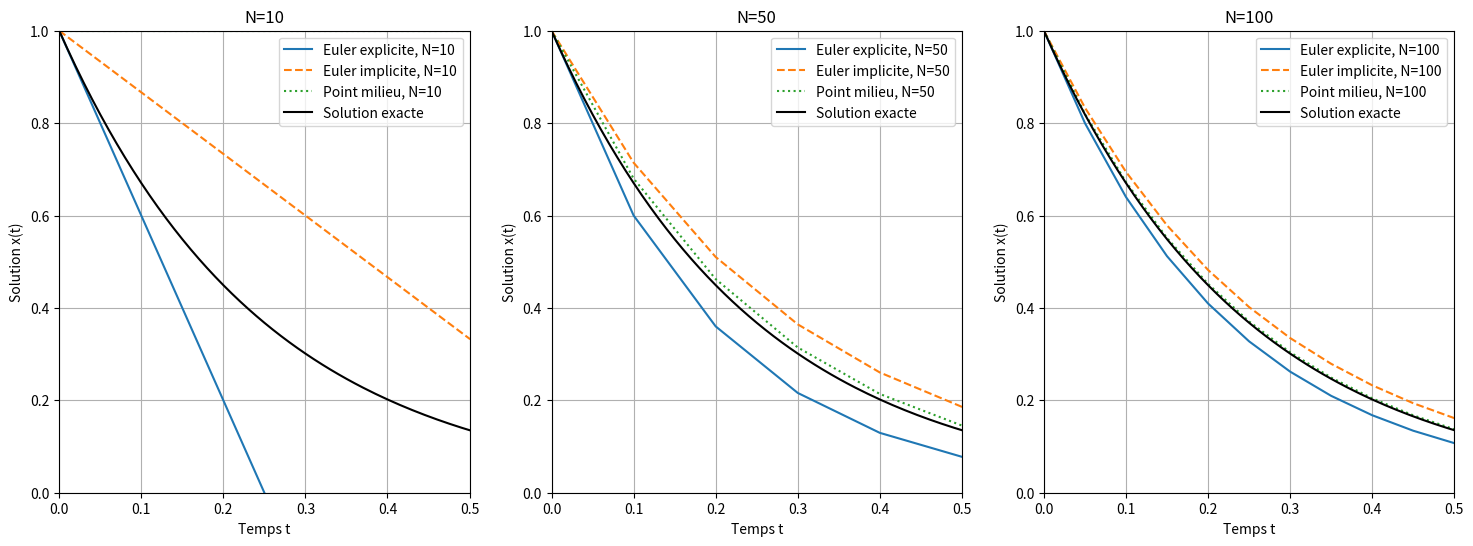

Write Python code to recreate this figure.
import numpy as np
import matplotlib.pyplot as plt

def euler_explicite(f, x0, t0, T, N):
    h = (T - t0) / N
    t = np.linspace(t0, T, N+1)
    x = np.zeros(N+1)
    x[0] = x0
    for i in range(N):
        x[i+1] = x[i] + h * f(t[i], x[i])
    return t, x

def euler_implicite(f, x0, t0, T, N):
    h = (T - t0) / N
    t = np.linspace(t0, T, N+1)
    x = np.zeros(N+1)
    x[0] = x0
    for i in range(N):
        x[i+1] = x[i] / (1 + 4 * h)
    return t, x

def point_milieu(f, x0, t0, T, N):
    h = (T - t0) / N
    t = np.linspace(t0, T, N+1)
    x = np.zeros(N+1)
    x[0] = x0
    for i in range(N):
        k1 = f(t[i], x[i])
        k2 = f(t[i] + h / 2, x[i] + h * k1 / 2)
        x[i+1] = x[i] + h * k2
    return t, x

def f(t, x):
    return -4 * x


x0 = 1
t0 = 0
T = 5
N_values = [10, 50, 100] 

fig, axs = plt.subplots(1, len(N_values), figsize=(18, 6))

for idx, N in enumerate(N_values):
    t_e, x_e = euler_explicite(f, x0, t0, T, N)
    t_i, x_i = euler_implicite(f, x0, t0, T, N)
    t_m, x_m = point_milieu(f, x0, t0, T, N)

    axs[idx].plot(t_e, x_e, label=f'Euler explicite, N={N}')
    axs[idx].plot(t_i, x_i, '--', label=f'Euler implicite, N={N}')
    axs[idx].plot(t_m, x_m, ':', label=f'Point milieu, N={N}')

    # Solution exacte
    t_exact = np.linspace(t0, T, 1000)
    x_exact = x0 * np.exp(-4 * t_exact)
    axs[idx].plot(t_exact, x_exact, 'k', label='Solution exacte')

    axs[idx].set_xlim([0, 0.5]) 
    axs[idx].set_ylim([0, 1])  
    axs[idx].set_xlabel('Temps t')
    axs[idx].set_ylabel('Solution x(t)')
    axs[idx].legend()
    axs[idx].set_title(f'N={N}')
    axs[idx].grid()

fig.suptitle('')
plt.show()
